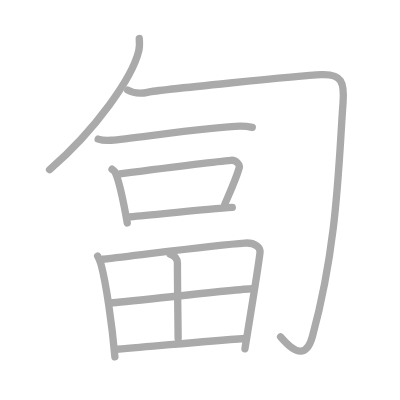
t = 0.00 s
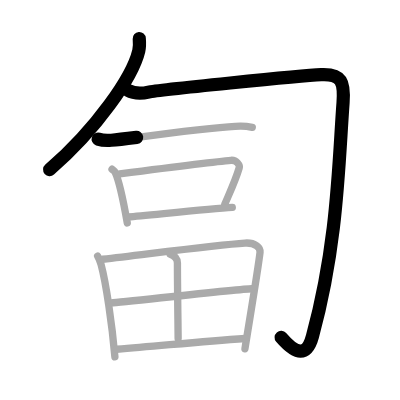
t = 2.25 s
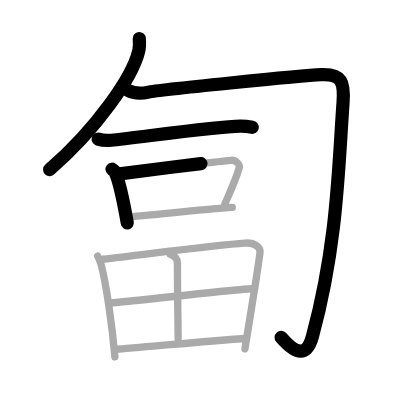
t = 4.50 s
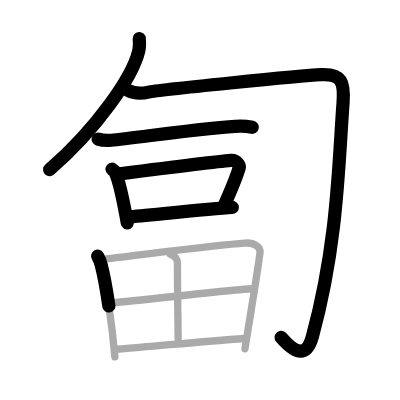
t = 6.50 s
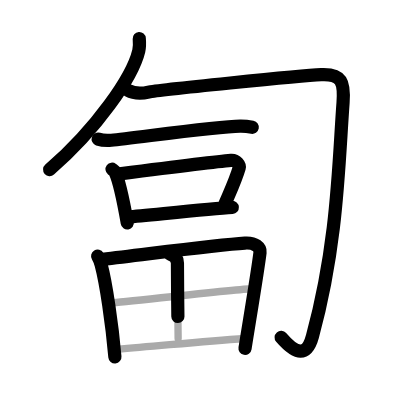
t = 8.75 s
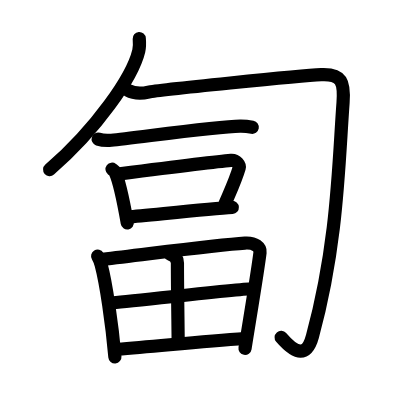
t = 11.00 s

The animated SVG that drew these frames (rendered in a browser with its animation timeline set to each time). Animation: 11 SMIL elements (animate=11); one cycle of 11.00 s.

<?xml version="1.0" standalone="no"?>
<!DOCTYPE svg PUBLIC "-//W3C//DTD SVG 1.1//EN"   "http://www.w3.org/Graphics/SVG/1.1/DTD/svg11.dtd">
<svg width="400px" height="400px"  version="1.1" xmlns="http://www.w3.org/2000/svg">
  <defs>
    <marker id="Triangle" viewBox="0 0 10 10" refX="0" refY="5" markerUnits="strokeWidth" markerWidth="3" style="stroke-opacity:0%;fill:#aaaaaa;" markerHeight="2" orient="auto">
      <path d="M 0 0 L 10 5 L 0 10 z" />
    </marker>
    
    <marker id="Arrow" viewBox="0 0 10 10" refX="5" refY="5" markerUnits="strokeWidth" markerWidth="1.8" style="stroke-opacity:0%;fill:#770000;" markerHeight="2" orient="auto">
      <path d="M 0 4 L 6 4 L 4 1 L 10 5 L 4 9 L 6 6 L 0 6 z" />
        <circle cx="5" cy="5" r="5" />
      </marker>
    
    <marker id="TriangleRed" viewBox="0 0 10 10" refX="0" refY="5" markerUnits="strokeWidth" markerWidth="3" style="stroke-opacity:0%;fill:#CC0000;" markerHeight="2" orient="auto">
      <path d="M 0 0 L 10 5 L 0 10 z" />
    </marker>
    
    <marker id="ArrowRed" viewBox="0 0 10 10" refX="5" refY="5" markerUnits="strokeWidth" markerWidth="1.8" style="stroke-opacity:0%;fill:#CC0000;" markerHeight="2" orient="auto">
      <path d="M 0 4 L 6 4 L 4 1 L 10 5 L 4 9 L 6 6 L 0 6 z" />
        <circle cx="5" cy="5" r="5" />
      </marker>
    
  </defs>
  
  <path style="fill:#ffffff; fill-opacity:100%; fill-rule:evenodd; stroke-width:0;" d="M 0 0 L 400px 0 L 400px 400px L 0 400px L 0 0" />

  <g transform="scale(3.6697247706422 3.6697247706422)">
<path style="fill:none; fill-opacity:0%; fill-rule:evenodd; stroke:#aaaaaa; stroke-opacity:100%; stroke-width: 1.5pt; stroke-linejoin:round; stroke-linecap:round;" d="M37.95 10.5c0.07 0.84 0.15 2.17-0.14 3.38c-1.7 7.13-11.56 21.37-24.31 32.36"></path>
<path style="fill:none; fill-opacity:0%; fill-rule:evenodd; stroke:#aaaaaa; stroke-opacity:100%; stroke-width: 1.5pt; stroke-linejoin:round; stroke-linecap:round;" d="M34.82 24.57c1.42 0.79 3.4 1.05 5.66 0.52c2.27-0.52 41.38-4.48 47.05-4.74c5.66-0.26 6.35 2.07 5.95 7.63C92.25 44.75 92 66.5 85.15 91.63c-1.54 5.64-4.45 5.12-8.69 0.14"></path>
<path style="fill:none; fill-opacity:0%; fill-rule:evenodd; stroke:#aaaaaa; stroke-opacity:100%; stroke-width: 1.5pt; stroke-linejoin:round; stroke-linecap:round;" d="M26.75 37.91c0.94 0.31 2.66 0.39 3.6 0.31c5.98-0.53 28.15-3.74 35.11-3.83c1.56-0.02 2.5 0.15 3.29 0.3"></path>
<path style="fill:none; fill-opacity:0%; fill-rule:evenodd; stroke:#aaaaaa; stroke-opacity:100%; stroke-width: 1.5pt; stroke-linejoin:round; stroke-linecap:round;" d="M30.53 46.11c0.33 0.25 0.68 0.46 0.82 0.78c1.16 2.49 2.54 9.38 3.33 13.86"></path>
<path style="fill:none; fill-opacity:0%; fill-rule:evenodd; stroke:#aaaaaa; stroke-opacity:100%; stroke-width: 1.5pt; stroke-linejoin:round; stroke-linecap:round;" d="M32.61 47.37c8.18-1.05 26.1-3.33 30.32-3.68c1.54-0.13 2.47 1.3 2.25 2.06c-0.91 3.14-1.96 5.35-3.92 9.88"></path>
<path style="fill:none; fill-opacity:0%; fill-rule:evenodd; stroke:#aaaaaa; stroke-opacity:100%; stroke-width: 1.5pt; stroke-linejoin:round; stroke-linecap:round;" d="M35.02 59.1c4.95-0.4 22-2.17 28.28-2.57"></path>
<path style="fill:none; fill-opacity:0%; fill-rule:evenodd; stroke:#aaaaaa; stroke-opacity:100%; stroke-width: 1.5pt; stroke-linejoin:round; stroke-linecap:round;" d="M26.61 69.79c0.29 0.48 0.8 1.8 0.96 2.4c1.3 4.88 2.97 16.07 3.74 25.06"></path>
<path style="fill:none; fill-opacity:0%; fill-rule:evenodd; stroke:#aaaaaa; stroke-opacity:100%; stroke-width: 1.5pt; stroke-linejoin:round; stroke-linecap:round;" d="M27.99 70.65c13.51-1.58 31.04-3.94 38.75-4.42c2.83-0.18 4.28 1.24 4.12 2.55c-0.57 4.79-2.61 16.86-4.11 26.26"></path>
<path style="fill:none; fill-opacity:0%; fill-rule:evenodd; stroke:#aaaaaa; stroke-opacity:100%; stroke-width: 1.5pt; stroke-linejoin:round; stroke-linecap:round;" d="M46.39 69.29c1.11 0.38 1.96 1.1 1.96 2.4c-0.01 6 0.19 18.58 0.19 20.53"></path>
<path style="fill:none; fill-opacity:0%; fill-rule:evenodd; stroke:#aaaaaa; stroke-opacity:100%; stroke-width: 1.5pt; stroke-linejoin:round; stroke-linecap:round;" d="M30.33 82.55c3.37-0.24 35.43-3.87 38.21-3.87"></path>
<path style="fill:none; fill-opacity:0%; fill-rule:evenodd; stroke:#aaaaaa; stroke-opacity:100%; stroke-width: 1.5pt; stroke-linejoin:round; stroke-linecap:round;" d="M31.85 95.17c12.15-0.96 22.4-2.06 34.99-2.93"></path>

<path style="fill:none; fill-opacity:0%; fill-rule:evenodd; stroke:#000000; stroke-opacity:100%; stroke-width: 2.7pt; stroke-linejoin:round; stroke-linecap:round;" d="M37.95 10.5c0.07 0.84 0.15 2.17-0.14 3.38c-1.7 7.13-11.56 21.37-24.31 32.36" pathLength="100" stroke-dashoffset="100" stroke-dasharray="100 105"><animate id="dashAnim1" attributeName="stroke-dashoffset" from="100" to="0" dur="1s" calcMode="linear" fill="freeze"/></path>
<path style="fill:none; fill-opacity:0%; fill-rule:evenodd; stroke:#000000; stroke-opacity:100%; stroke-width: 2.7pt; stroke-linejoin:round; stroke-linecap:round;" d="M34.82 24.57c1.42 0.79 3.4 1.05 5.66 0.52c2.27-0.52 41.38-4.48 47.05-4.74c5.66-0.26 6.35 2.07 5.95 7.63C92.25 44.75 92 66.5 85.15 91.63c-1.54 5.64-4.45 5.12-8.69 0.14" pathLength="100" stroke-dashoffset="100" stroke-dasharray="100 105"><animate id="dashAnim2" attributeName="stroke-dashoffset" from="100" to="0" dur="1s" calcMode="linear" begin="dashAnim1.end" fill="freeze"/></path>
<path style="fill:none; fill-opacity:0%; fill-rule:evenodd; stroke:#000000; stroke-opacity:100%; stroke-width: 2.7pt; stroke-linejoin:round; stroke-linecap:round;" d="M26.75 37.91c0.94 0.31 2.66 0.39 3.6 0.31c5.98-0.53 28.15-3.74 35.11-3.83c1.56-0.02 2.5 0.15 3.29 0.3" pathLength="100" stroke-dashoffset="100" stroke-dasharray="100 105"><animate id="dashAnim3" attributeName="stroke-dashoffset" from="100" to="0" dur="1s" calcMode="linear" begin="dashAnim2.end" fill="freeze"/></path>
<path style="fill:none; fill-opacity:0%; fill-rule:evenodd; stroke:#000000; stroke-opacity:100%; stroke-width: 2.7pt; stroke-linejoin:round; stroke-linecap:round;" d="M30.53 46.11c0.33 0.25 0.68 0.46 0.82 0.78c1.16 2.49 2.54 9.38 3.33 13.86" pathLength="100" stroke-dashoffset="100" stroke-dasharray="100 105"><animate id="dashAnim4" attributeName="stroke-dashoffset" from="100" to="0" dur="1s" calcMode="linear" begin="dashAnim3.end" fill="freeze"/></path>
<path style="fill:none; fill-opacity:0%; fill-rule:evenodd; stroke:#000000; stroke-opacity:100%; stroke-width: 2.7pt; stroke-linejoin:round; stroke-linecap:round;" d="M32.61 47.37c8.18-1.05 26.1-3.33 30.32-3.68c1.54-0.13 2.47 1.3 2.25 2.06c-0.91 3.14-1.96 5.35-3.92 9.88" pathLength="100" stroke-dashoffset="100" stroke-dasharray="100 105"><animate id="dashAnim5" attributeName="stroke-dashoffset" from="100" to="0" dur="1s" calcMode="linear" begin="dashAnim4.end" fill="freeze"/></path>
<path style="fill:none; fill-opacity:0%; fill-rule:evenodd; stroke:#000000; stroke-opacity:100%; stroke-width: 2.7pt; stroke-linejoin:round; stroke-linecap:round;" d="M35.02 59.1c4.95-0.4 22-2.17 28.28-2.57" pathLength="100" stroke-dashoffset="100" stroke-dasharray="100 105"><animate id="dashAnim6" attributeName="stroke-dashoffset" from="100" to="0" dur="1s" calcMode="linear" begin="dashAnim5.end" fill="freeze"/></path>
<path style="fill:none; fill-opacity:0%; fill-rule:evenodd; stroke:#000000; stroke-opacity:100%; stroke-width: 2.7pt; stroke-linejoin:round; stroke-linecap:round;" d="M26.61 69.79c0.29 0.48 0.8 1.8 0.96 2.4c1.3 4.88 2.97 16.07 3.74 25.06" pathLength="100" stroke-dashoffset="100" stroke-dasharray="100 105"><animate id="dashAnim7" attributeName="stroke-dashoffset" from="100" to="0" dur="1s" calcMode="linear" begin="dashAnim6.end" fill="freeze"/></path>
<path style="fill:none; fill-opacity:0%; fill-rule:evenodd; stroke:#000000; stroke-opacity:100%; stroke-width: 2.7pt; stroke-linejoin:round; stroke-linecap:round;" d="M27.99 70.65c13.51-1.58 31.04-3.94 38.75-4.42c2.83-0.18 4.28 1.24 4.12 2.55c-0.57 4.79-2.61 16.86-4.11 26.26" pathLength="100" stroke-dashoffset="100" stroke-dasharray="100 105"><animate id="dashAnim8" attributeName="stroke-dashoffset" from="100" to="0" dur="1s" calcMode="linear" begin="dashAnim7.end" fill="freeze"/></path>
<path style="fill:none; fill-opacity:0%; fill-rule:evenodd; stroke:#000000; stroke-opacity:100%; stroke-width: 2.7pt; stroke-linejoin:round; stroke-linecap:round;" d="M46.39 69.29c1.11 0.38 1.96 1.1 1.96 2.4c-0.01 6 0.19 18.58 0.19 20.53" pathLength="100" stroke-dashoffset="100" stroke-dasharray="100 105"><animate id="dashAnim9" attributeName="stroke-dashoffset" from="100" to="0" dur="1s" calcMode="linear" begin="dashAnim8.end" fill="freeze"/></path>
<path style="fill:none; fill-opacity:0%; fill-rule:evenodd; stroke:#000000; stroke-opacity:100%; stroke-width: 2.7pt; stroke-linejoin:round; stroke-linecap:round;" d="M30.33 82.55c3.37-0.24 35.43-3.87 38.21-3.87" pathLength="100" stroke-dashoffset="100" stroke-dasharray="100 105"><animate id="dashAnim10" attributeName="stroke-dashoffset" from="100" to="0" dur="1s" calcMode="linear" begin="dashAnim9.end" fill="freeze"/></path>
<path style="fill:none; fill-opacity:0%; fill-rule:evenodd; stroke:#000000; stroke-opacity:100%; stroke-width: 2.7pt; stroke-linejoin:round; stroke-linecap:round;" d="M31.85 95.17c12.15-0.96 22.4-2.06 34.99-2.93" pathLength="100" stroke-dashoffset="100" stroke-dasharray="100 105"><animate id="dashAnim11" attributeName="stroke-dashoffset" from="100" to="0" dur="1s" calcMode="linear" begin="dashAnim10.end" fill="freeze"/></path>

</g>

</svg>  
          
